Run: headless pygame with SDL's dummy video driver; simulated clock (each Clock.tick advances the game by its frame time, no real sleeping); random seed 0; keys injected as events and as key.get_pressed() state; no mouse input.
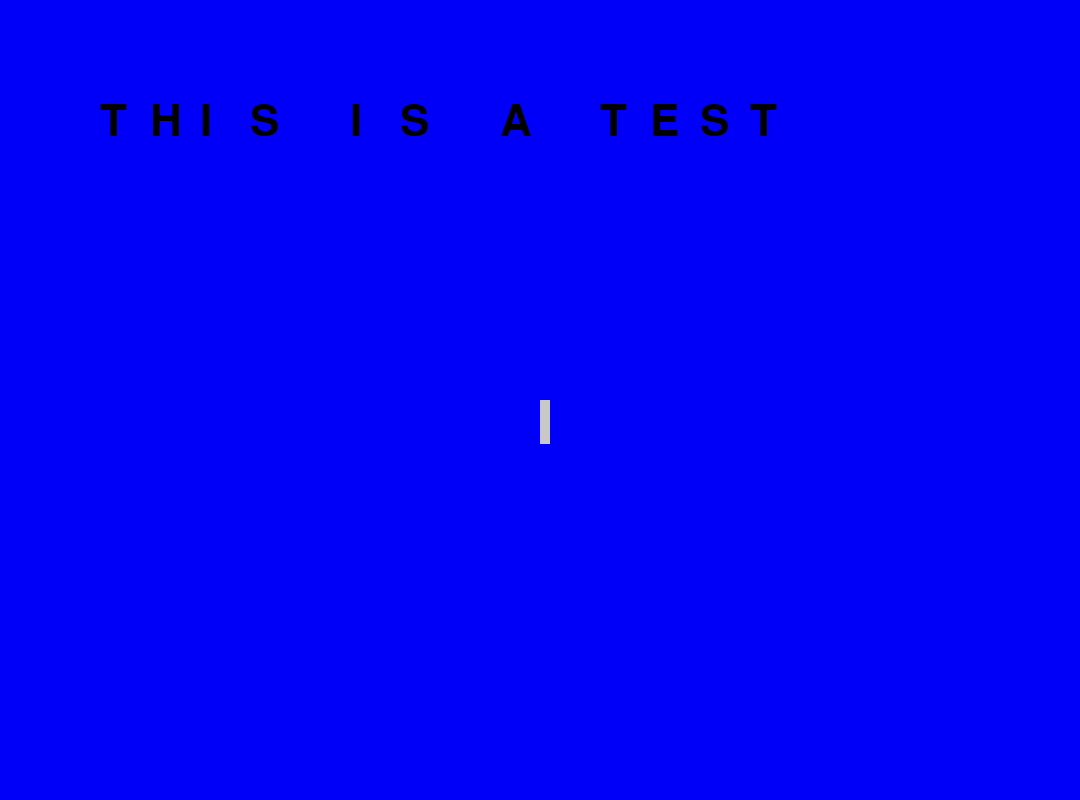
Frame 1 of 4 · flips 1–60 · no input
Frame 2 of 4 · flips 61–180 · tapped SPACE, RETURN · held RIGHT (→), D · screen unchanged from frame 1, image omitted
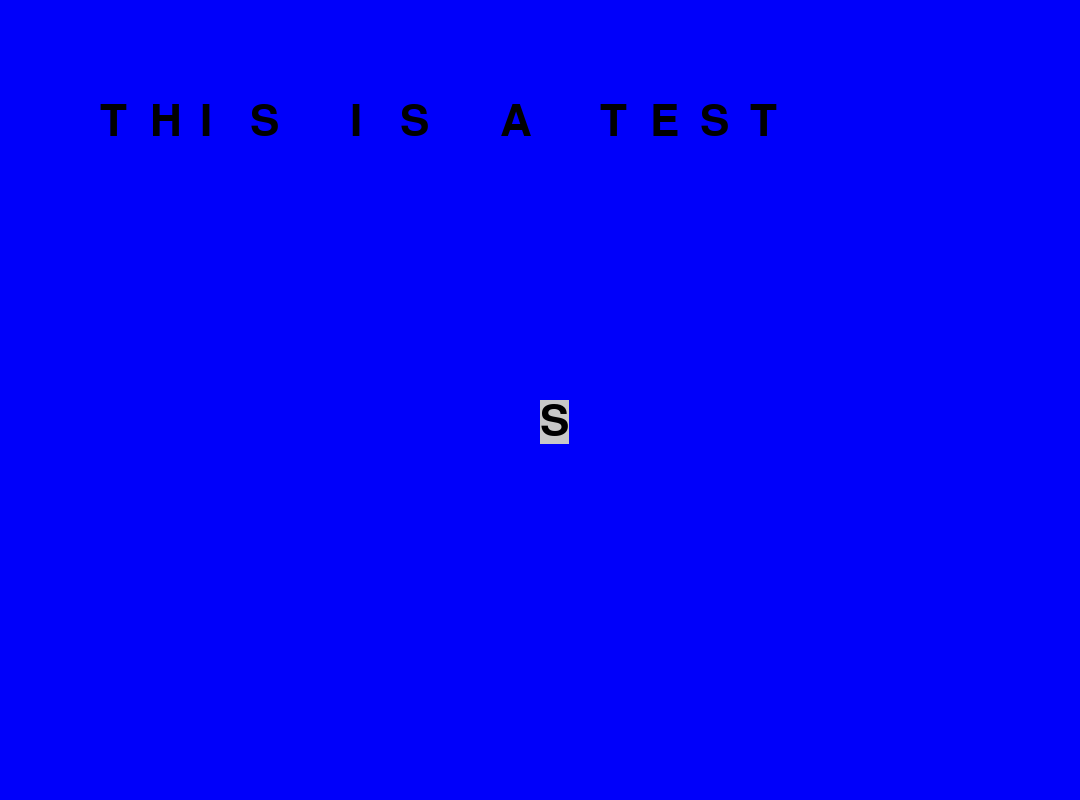
Frame 3 of 4 · flips 181–300 · held DOWN (↓), S
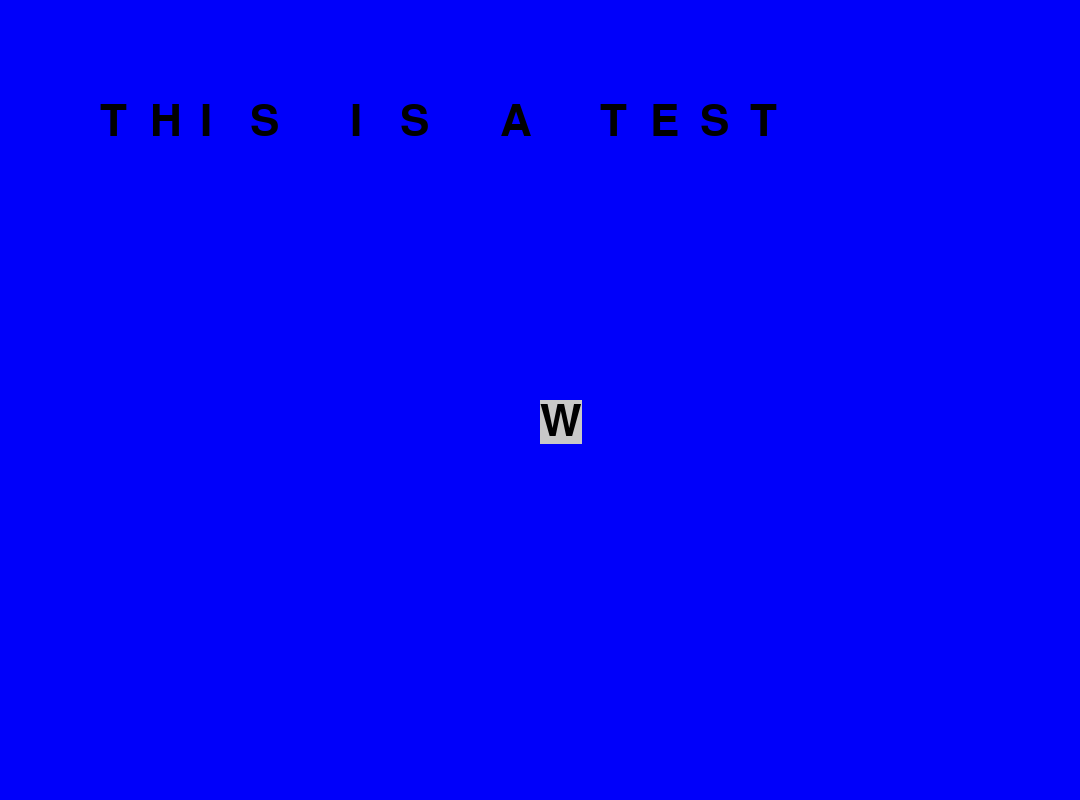
Frame 4 of 4 · flips 301–420 · held LEFT (←), A, UP (↑), W

The pygame program that drew these frames:

# Front end:
# make screen/background
# make letter selection grid
#    make letter selected
#    make letter used warning
# make text input box
# make submit button
# make gallows
# make character
# make hidden letter display
#    make found letter display
# make success banner
# Back end:
# collect input from text box on submit or
# collect input from letter grid on mouseclick
#      verify if used already
#           if not, make letter selected
#           if so, send warning

import pygame
import sys
from random import randint

print("BANANAMAN!!!!!!!!!!!!")


pygame.init()
screen = pygame.display.set_mode((1080, 800))
COLOR_INACTIVE = pygame.Color((200,200,200))
COLOR_ACTIVE = pygame.Color((255,255,255))
COLOR_UNFOUND = (0,0,250)
COLOR_FOUND = (0,255,255)
FONT = pygame.font.Font(None, 64)



class InputBox:
    def __init__(self, x, y, w, h, text=''):
        self.rect = pygame.Rect(x, y, w, h)
        self.color = COLOR_INACTIVE
        self.text_color = (0,0,0)
        self.text = text
        self.txt_surface = FONT.render(text, True, self.text_color)
        self.active = False
        self.submitted_text = ''
    def handle_event(self, event):
        if event.key == pygame.K_RETURN:
            print(f'---> self.text: {self.text}')
            self.submitted_text = self.text
            # check_letter(self.text)
            self.text = ''
        elif event.key == pygame.K_BACKSPACE:
            self.text = self.text[:-1]
        else:
            e_key = event.key
            print(f'>>>>>>>>> e_key: {e_key}')
            if e_key in range(pygame.K_a, pygame.K_z + 1):
                self.text = event.unicode.upper()
            else:
                print(f'NOT IN ALPHA')
            # self.text = event.unicode.upper()
            print(f'self.text: {self.text}, key pressed: {event.unicode}, key value: {e_key}')
        # Re-render the text.
        self.txt_surface = FONT.render(self.text, True, self.text_color)
    def update(self):
        # Resize the box if the text is too long.
        width = max(10, self.txt_surface.get_width())
        height = max(10, self.txt_surface.get_height())
        self.rect.w = width
        self.rect.h = height
    def draw(self, screen):
        # Blit the rect.
        pygame.draw.rect(screen, self.color, self.rect)
        # Blit the text.
        screen.blit(self.txt_surface, (self.rect.x, self.rect.y))

class LetterSpace:
    def __init__(self, x, y, w, h, text=''):
        self.rect = pygame.Rect(x, y, w, h)
        self.isfound = False
        self.text = text
        self.color = COLOR_UNFOUND
        self.text_color = (0,0,0)
        self.txt_surface = FONT.render(text, True, self.text_color)
    def found(self):
        self.isfound = True
        print(f'in found self.isfound: {self.isfound}')
        self.update()
    def update(self):
        print(f'updating.... {self.isfound}')
        if self.isfound:
            self.color = COLOR_FOUND
        
    def draw(self, screen):
        pygame.draw.rect(screen, self.color, self.rect)
        screen.blit(self.txt_surface, (self.rect.x, self.rect.y))

def check_letter(letter, WORD):
    find_index = WORD.find(letter)
    if find_index == -1:
        print(f'not found')
    else:
        print(f'letter found: {letter}, {find_index}, WORD.index: {WORD[find_index]}')


def main():
    clock = pygame.time.Clock()
    input_box1 = InputBox((screen.get_width()/2), (screen.get_height()/2), 1, 1)

    WORD = "This is a TEST"
    WORD = WORD.upper()

    # make letter spaces
    letter_spaces = []
    word_length = len(WORD)

    for i in range(word_length):
        print(f'test: {i}, {WORD[i]} ++++++++> input box: {input_box1.text}')
        letter_space = LetterSpace(((i*50)+100), 100, 40, 40, WORD[i])
        letter_spaces.append(letter_space)

    # input_boxes = [input_box1]
    done = False

    while not done:
        for event in pygame.event.get():
            if event.type == pygame.QUIT:
                done = True
            if event.type == pygame.KEYDOWN and event.key == pygame.K_ESCAPE:
                done = True
            if event.type == pygame.KEYDOWN:
                print(f'>>> input_box1.submitted_text: |{input_box1.submitted_text}|')
                input_box1.handle_event(event)
                if input_box1.submitted_text != '':
                    print(f'<<<< input box has value: |{input_box1.submitted_text}|')
                    for i in range(word_length):
                        if letter_spaces[i].text == input_box1.submitted_text:
                            letter_spaces[i].found()
                            print(f'{i}: letter_spaces[i]: {letter_spaces[i].text}, color: {letter_spaces[i].color}, found: {letter_spaces[i].isfound}')
                            print('GARUNGA!!!')
                # print(f'input_box1.submitted_text: {input_box1.submitted_text}')

            # if event.type == pygame.VIDEORESIZE:
            #     # There's some code to add back window content here.
            #     surface = pygame.display.set_mode((event.w, event.h), pygame.RESIZABLE)
        screen.fill((0, 0, 250))

        input_box1.update()
        # for letter in letter_spaces:
        #     letter.update()
        input_box1.draw(screen)
        for letter in letter_spaces:
            letter.draw(screen)

        pygame.display.flip()
        clock.tick(30)


if __name__ == '__main__':
    main()
    pygame.quit()     

print('<<<<<<<<<<<<<<<<<<<< END >>>>>>>>>>>>>>>>>>>>>')
